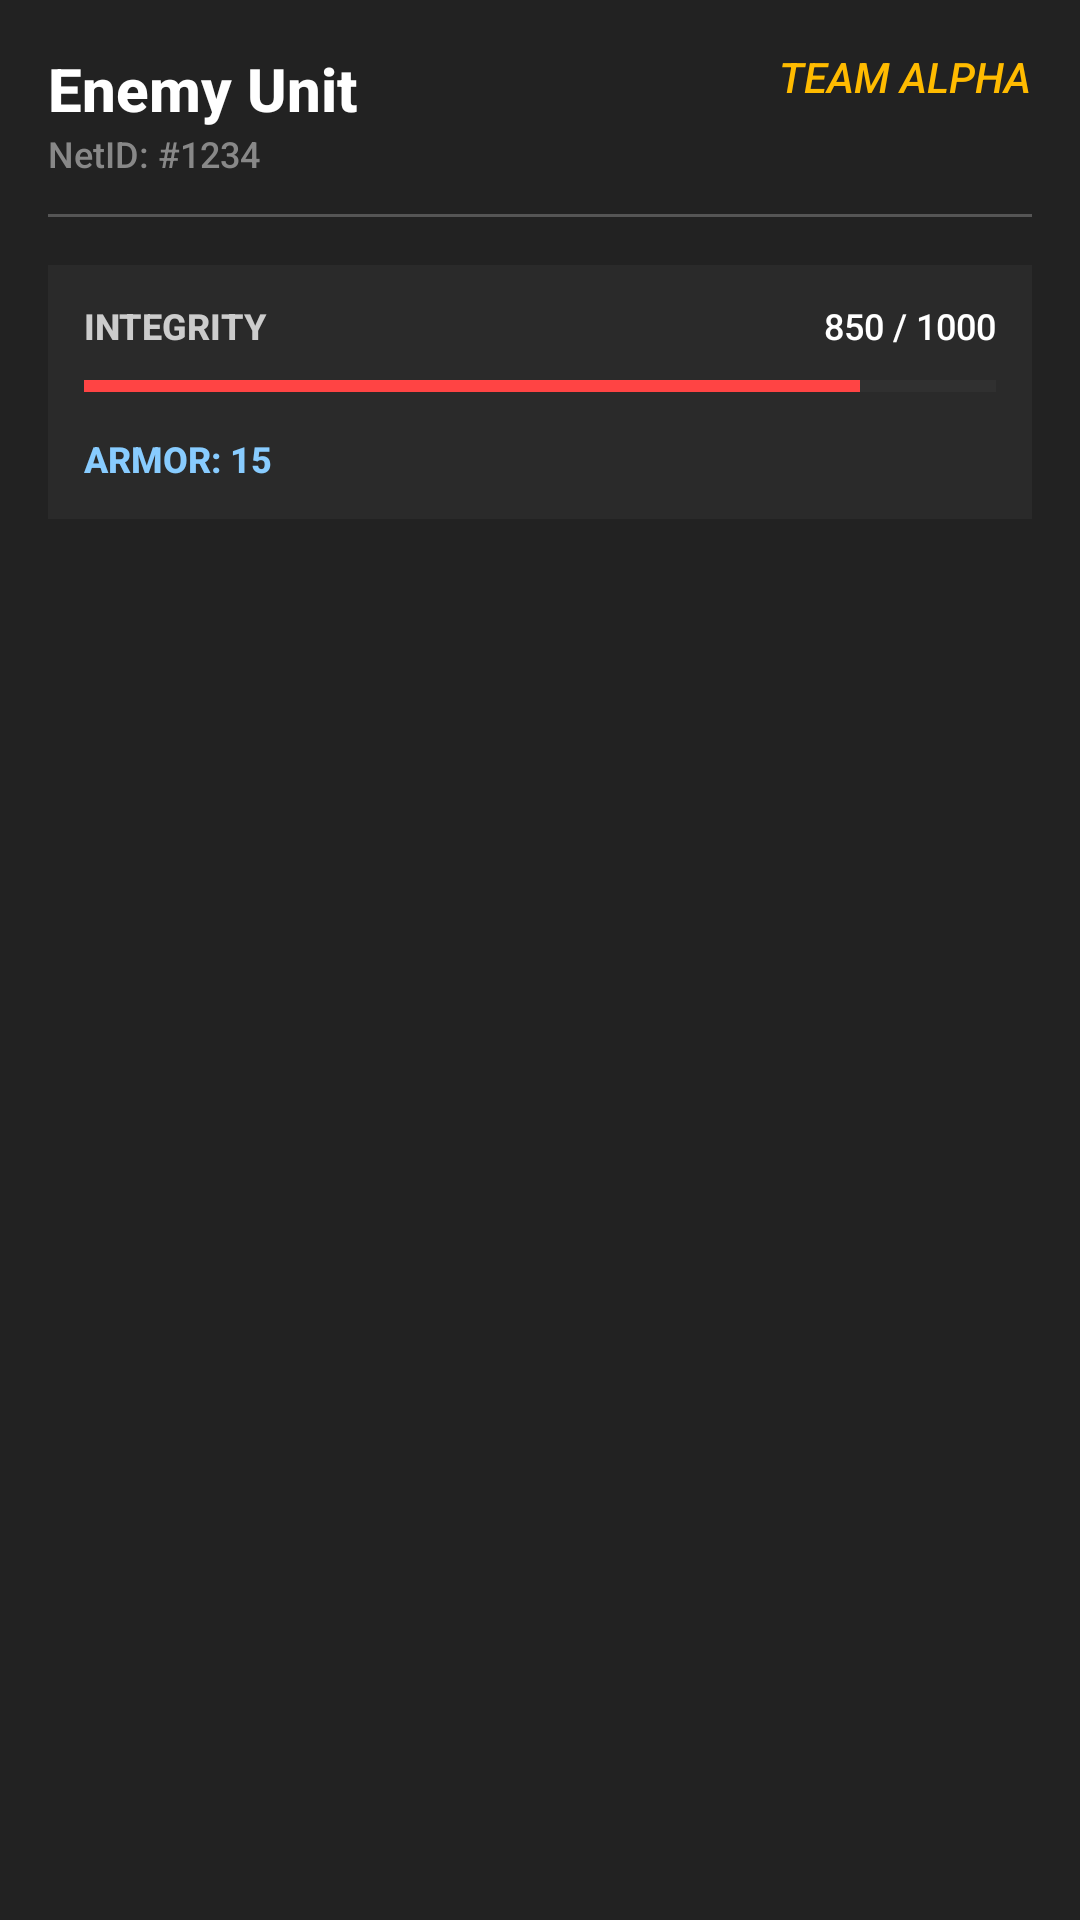

Android layout source for this screen:
<!-- AndroidManifest.xml: application theme DefaultTheme -->
<!-- res/layout/fragment_select_building.xml -->
<?xml version="1.0" encoding="utf-8"?>
<androidx.constraintlayout.widget.ConstraintLayout
    xmlns:android="http://schemas.android.com/apk/res/android"
    xmlns:app="http://schemas.android.com/apk/res-auto"
    android:layout_width="match_parent"
    android:layout_height="match_parent"
    android:background="#222222"
    android:clickable="true"
    android:focusable="true"
    android:padding="16dp">

    <TextView
        android:id="@+id/tvEntityName"
        android:layout_width="wrap_content"
        android:layout_height="wrap_content"
        android:text="Enemy Unit"
        android:textColor="#FFFFFF"
        android:textSize="20sp"
        android:textStyle="bold"
        app:layout_constraintStart_toStartOf="parent"
        app:layout_constraintTop_toTopOf="parent" />

    <TextView
        android:id="@+id/tvTeamName"
        android:layout_width="wrap_content"
        android:layout_height="wrap_content"
        android:text="TEAM ALPHA"
        android:textColor="#FFBB00"
        android:textStyle="italic"
        android:textSize="14sp"
        app:layout_constraintEnd_toEndOf="parent"
        app:layout_constraintTop_toTopOf="parent" />

    <TextView
        android:id="@+id/tvEntityId"
        android:layout_width="wrap_content"
        android:layout_height="wrap_content"
        android:text="NetID: #1234"
        android:textColor="#888888"
        android:textSize="12sp"
        app:layout_constraintStart_toStartOf="parent"
        app:layout_constraintTop_toBottomOf="@+id/tvEntityName" />

    <View
        android:id="@+id/separator"
        android:layout_width="match_parent"
        android:layout_height="1dp"
        android:layout_marginTop="12dp"
        android:background="#555555"
        app:layout_constraintTop_toBottomOf="@+id/tvEntityId" />

    <LinearLayout
        android:id="@+id/statsContainer"
        android:layout_width="match_parent"
        android:layout_height="wrap_content"
        android:layout_marginTop="16dp"
        android:background="#2A2A2A"
        android:orientation="vertical"
        android:padding="12dp"
        app:layout_constraintTop_toBottomOf="@+id/separator">

        <RelativeLayout
            android:layout_width="match_parent"
            android:layout_height="wrap_content"
            android:layout_marginBottom="8dp">

            <TextView
                android:id="@+id/tvHpLabel"
                android:layout_width="wrap_content"
                android:layout_height="wrap_content"
                android:text="INTEGRITY"
                android:textColor="#CCCCCC"
                android:textSize="12sp"
                android:textStyle="bold" />

            <TextView
                android:id="@+id/tvHpValue"
                android:layout_width="wrap_content"
                android:layout_height="wrap_content"
                android:layout_alignParentEnd="true"
                android:text="850 / 1000"
                android:textColor="#FFFFFF"
                android:textSize="12sp" />
        </RelativeLayout>

        <ProgressBar
            android:id="@+id/pbHealth"
            style="?android:attr/progressBarStyleHorizontal"
            android:layout_width="match_parent"
            android:layout_height="8dp"
            android:progress="85"
            android:progressTint="#FF4444"
            android:progressBackgroundTint="#444" />

        <TextView
            android:id="@+id/tvArmorValue"
            android:layout_width="wrap_content"
            android:layout_height="wrap_content"
            android:layout_marginTop="12dp"
            android:text="ARMOR: 15"
            android:textColor="#88CCFF"
            android:textSize="12sp"
            android:textStyle="bold" />

    </LinearLayout>

</androidx.constraintlayout.widget.ConstraintLayout>
<!-- resources referenced by this layout -->
<resources>
  <style name="DefaultTheme" parent="Theme.MaterialComponents.Light.NoActionBar">
          
          <item name="android:windowBackground">@android:color/white</item>
          <item name="android:windowFullscreen">true</item>
          <item name="android:windowNoTitle">true</item>
          <item name="android:windowContentOverlay">@null</item>
          <item name="android:windowAnimationStyle">@android:style/Animation</item>
  
          
          <item name="android:fontFamily">sans-serif-medium</item>
          <item name="android:textColor">@android:color/black</item>
          <item name="android:textColorPrimary">@color/black</item>
          <item name="android:textColorSecondary">@color/dark_gray</item>
          <item name="android:textColorHint">@color/gray</item>
          <item name="android:windowBackground">@color/white</item>
  
          
          <item name="colorPrimary">#1976D2</item> 
          <item name="colorPrimaryDark">#1565C0</item>
          <item name="colorAccent">#FF4081</item> 
          <item name="colorButtonNormal">#64B5F6</item>
          <item name="android:buttonStyle">@style/Widget.AppCompat.Button.Colored</item>
  
          
          <item name="colorControlHighlight">#64B5F6</item>
          <item name="android:colorControlHighlight">#64B5F6</item>
  
          
          <item name="android:windowLightStatusBar">true</item>
          <item name="android:statusBarColor">#1976D2</item>
  
          <item name="android:windowBackground">@drawable/splash_background</item>
      </style>
  <color name="black">#000000</color>
  <color name="dark_gray">#424242</color>
  <color name="gray">#9E9E9E</color>
  <color name="white">#FFFFFF</color>
  <!-- drawable splash_background (drawable) -->
  <?xml version="1.0" encoding="utf-8"?>
  <layer-list xmlns:android="http://schemas.android.com/apk/res/android">
      <item>
          <shape android:shape="rectangle">
              <gradient
                  android:startColor="#3F51B5"
                  android:endColor="#2196F3"
                  android:angle="45"/>
          </shape>
      </item>
  </layer-list>
</resources>
